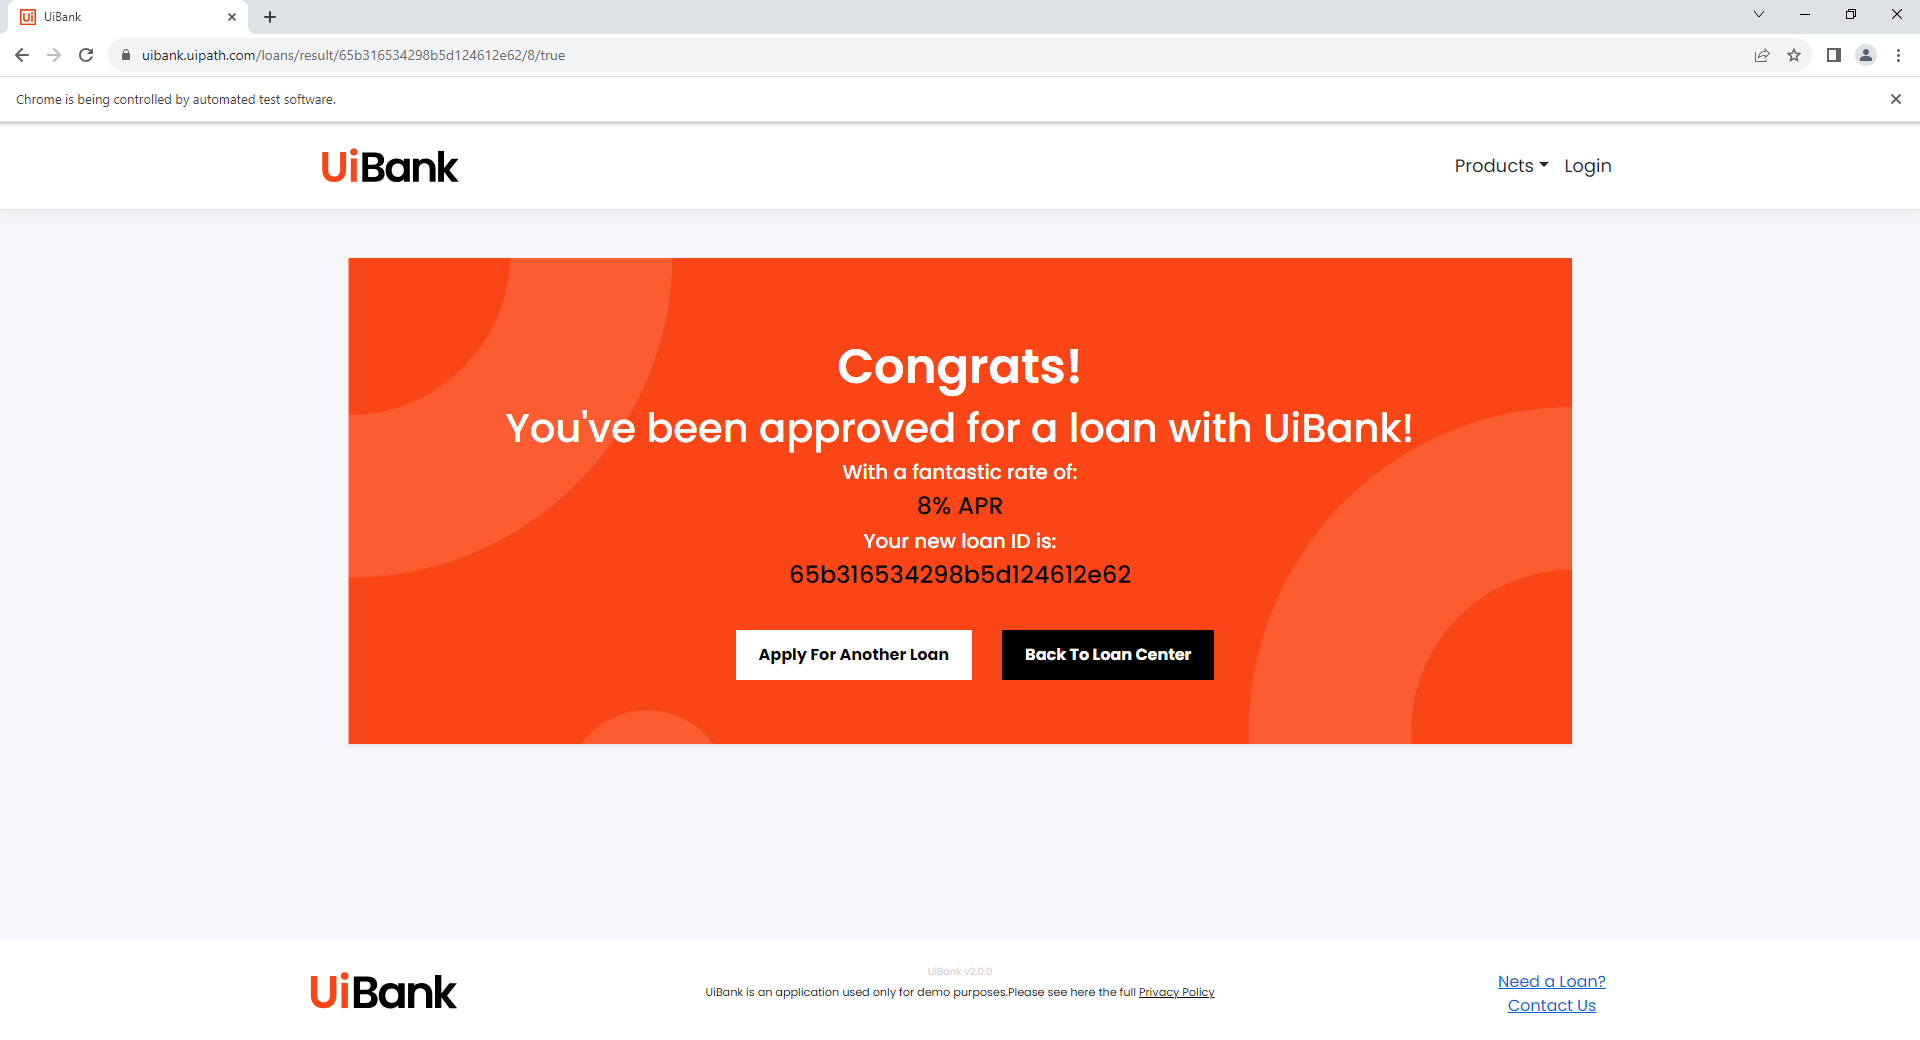
Task: Test Automation Project for UiBank Web that demonstrates cross-browser testing. Built in a Windows project.
Workflow: TC_UiBankWeb_LongTermLoan

Step 1: UiBank - Loan Result Screen ({0})

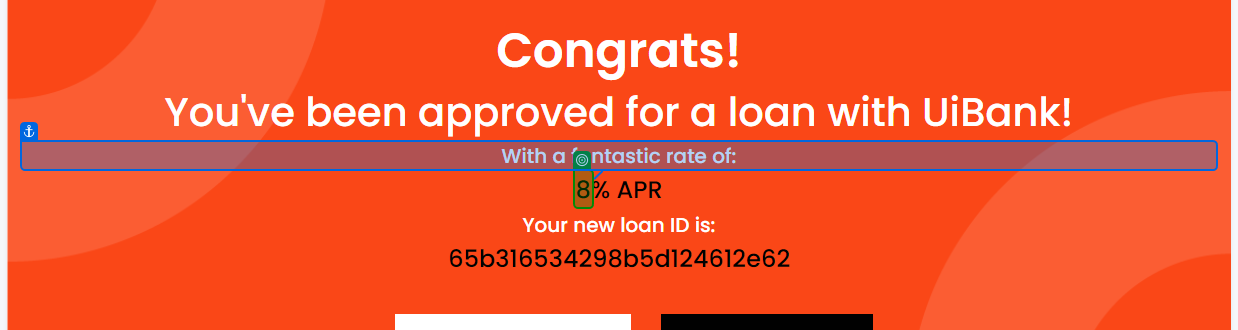
Step 2: get-text from 'With a fantastic rate of'

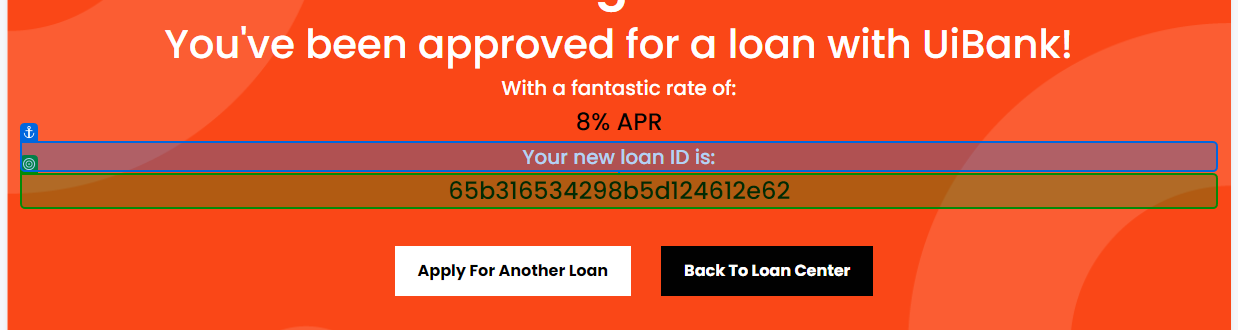
Step 3: get-text from 'Loan ID - Text'